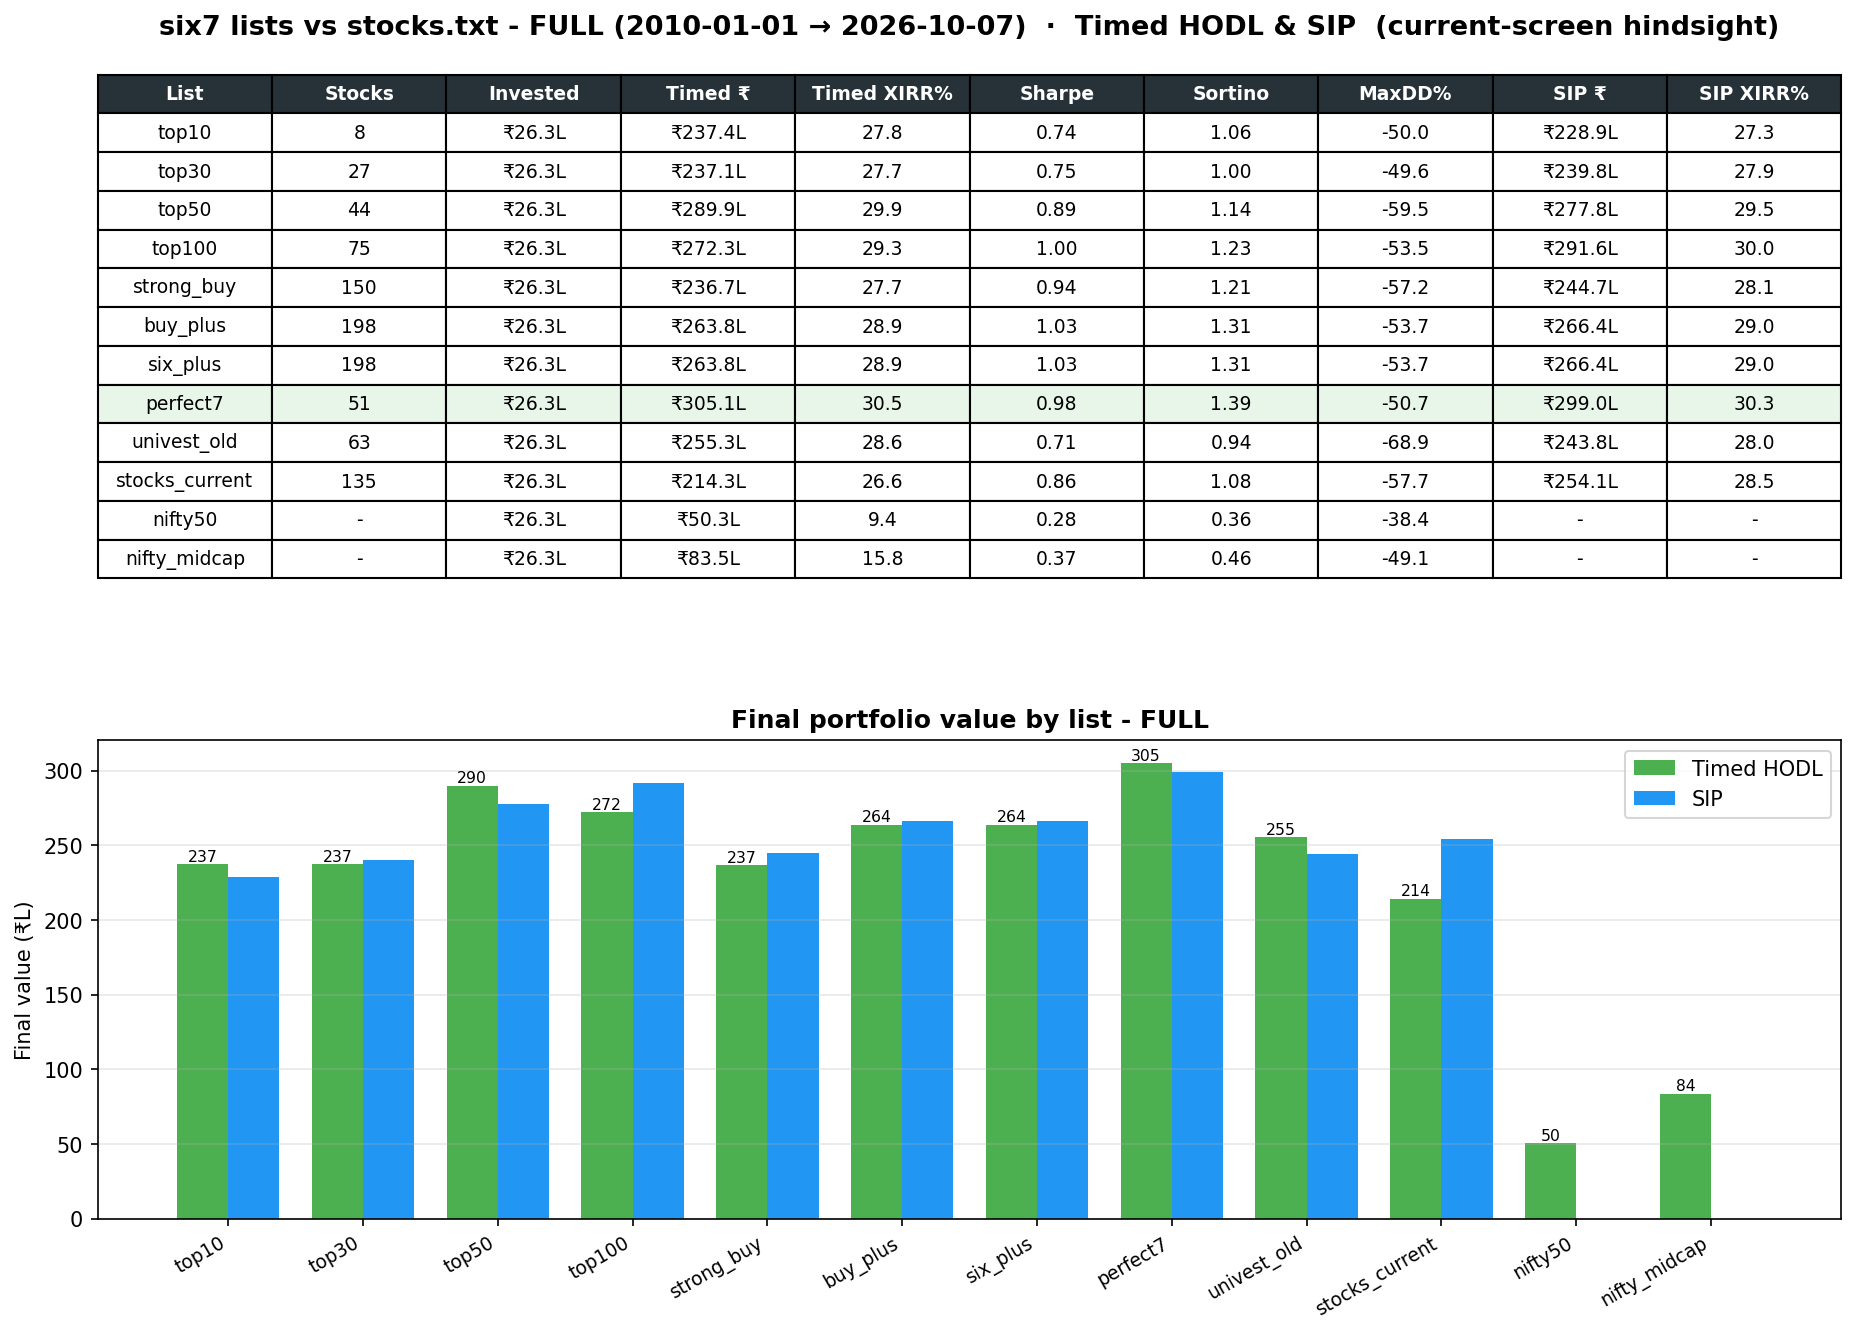

Data behind this chart, as committed beside it:
List, Stocks, Invested, Timed ₹, Timed XIRR%, Sharpe, Sortino, MaxDD%, SIP ₹, SIP XIRR%
top10, 8, 2625406, 23736736, 27.75, 0.7357, 1.061, -49.96, 22886651, 27.35
top30, 27, 2625406, 23713005, 27.74, 0.7499, 1.003, -49.56, 23979699, 27.86
top50, 44, 2625406, 28993770, 29.94, 0.8899, 1.142, -59.54, 27780616, 29.48
top100, 75, 2625406, 27232062, 29.26, 0.9961, 1.232, -53.47, 29158890, 30.01
strong_buy, 150, 2625406, 23674155, 27.72, 0.9399, 1.208, -57.2, 24474389, 28.09
buy_plus, 198, 2625406, 26380243, 28.91, 1.031, 1.305, -53.66, 26641063, 29.02
six_plus, 198, 2625406, 26380243, 28.91, 1.031, 1.305, -53.66, 26641063, 29.02
perfect7, 51, 2625406, 30506174, 30.5, 0.9826, 1.39, -50.68, 29899953, 30.28
univest_old, 63, 2625406, 25533217, 28.55, 0.7075, 0.943, -68.87, 24384960, 28.05
stocks_current, 135, 2625406, 21429813, 26.62, 0.8625, 1.081, -57.75, 25411807, 28.5
nifty50, , 2625406, 5034957, 9.427, 0.2751, 0.3624, -38.44, , 
nifty_midcap, , 2625406, 8351773, 15.8, 0.3676, 0.4648, -49.06, , 
